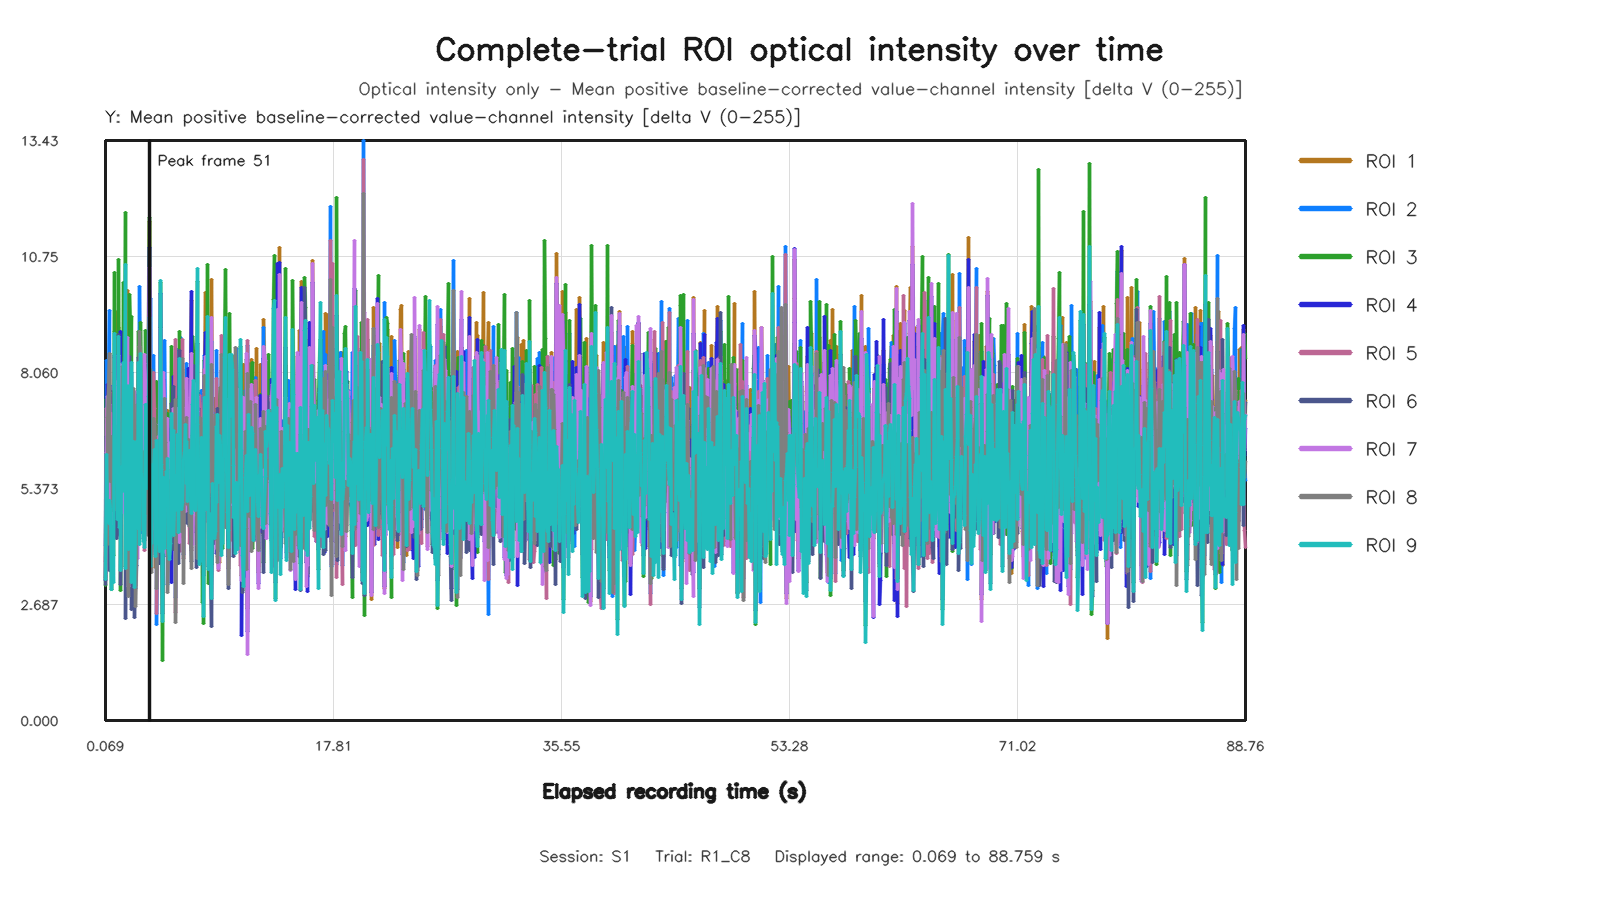

Source data for this figure (header and first rows):
capture_frame_id, elapsed_time_s, roi1_value, roi2_value, roi3_value, roi4_value, roi5_value, roi6_value, roi7_value, roi8_value, roi9_value
0, 0.06949, 3.272, 4.063, 3.124, 3.24, 3.681, 3.145, 3.381, 3.303, 3.263
1, 0.127, 7.003, 8.334, 7.426, 5.752, 7.222, 6.568, 6.213, 6.007, 6.16
2, 0.1909, 7.851, 4.649, 5.305, 7.779, 3.635, 4.313, 7.501, 4.084, 4.625
3, 0.2548, 5.94, 6.319, 5.498, 5.082, 7.188, 6.061, 4.418, 7.018, 4.621
4, 0.3463, 5.557, 9.498, 6.06, 5.116, 7.601, 3.485, 5.357, 8.509, 4.551
5, 0.3992, 8.499, 5.828, 5.138, 7.761, 5.647, 4.334, 7.308, 5.853, 5.098
6, 0.4629, 5.798, 5.439, 5.442, 5.826, 5.278, 4.993, 5.309, 5.54, 4.909
7, 0.5269, 7.622, 6.666, 3.039, 5.94, 7.106, 5.769, 5.817, 6.573, 3.036
8, 0.5914, 3.931, 5.463, 4.29, 3.213, 5.088, 4.237, 4.276, 4.871, 4.487
9, 0.6548, 6.298, 5.03, 3.832, 6.347, 5.113, 4.351, 5.644, 5.444, 3.186
10, 0.7349, 5.642, 4.365, 10.38, 5.266, 4.691, 8.407, 5.592, 5.639, 8.968
11, 0.799, 6.436, 6.458, 9.01, 5.211, 6.204, 8.444, 5.527, 6.831, 7.754
12, 0.8629, 9.464, 4.622, 6.331, 8.438, 5.01, 5.734, 7.862, 4.883, 5.837
13, 0.9268, 7.792, 6.94, 5.66, 6.818, 5.052, 4.222, 7.716, 5.471, 5.987
14, 0.991, 6.181, 6.116, 5.305, 6.362, 5.821, 4.301, 6.601, 6.249, 4.654
15, 1.055, 9.108, 6.022, 10.69, 8.469, 5.456, 8.943, 8.447, 5.419, 8.899
16, 1.135, 6.793, 4.9, 5.578, 6.366, 7, 4.501, 6.945, 5.751, 4.473
17, 1.199, 8.991, 5.366, 5.507, 9.01, 5.646, 4.995, 8.249, 4.664, 5.567
18, 1.264, 7.945, 6.295, 3, 6.644, 5.816, 3.149, 7.451, 5.343, 3.476
19, 1.327, 7.912, 7.509, 6.277, 7.464, 7.958, 5.682, 7.683, 6.407, 5.875
20, 1.391, 4.935, 8.518, 6, 5.048, 7.931, 5.291, 4.817, 8.201, 5.298
21, 1.455, 7.053, 6.571, 10.14, 6.9, 6.072, 6.735, 6.605, 5.936, 8.288
22, 1.535, 5.84, 6.942, 6.59, 5.306, 7.292, 6.265, 6.772, 6.435, 6.266
23, 1.599, 6.032, 5.439, 11.77, 5.793, 6.375, 8.762, 5.44, 5.892, 10.56
24, 1.663, 5.504, 5.923, 3.557, 4.836, 6.051, 2.358, 4.87, 5.785, 3.51
25, 1.727, 5.113, 4.403, 8.787, 4.576, 3.314, 6.708, 3.62, 5.239, 7.754
26, 1.791, 9.955, 4.226, 5.285, 8.453, 4.134, 5.732, 8.867, 3.656, 4.977
27, 1.855, 3.854, 3.372, 3.432, 3.532, 3.191, 5.566, 3.105, 2.863, 3.968
28, 1.935, 7.092, 6.502, 9.86, 7.617, 6.833, 8.429, 6.444, 6.709, 7.77
29, 1.999, 6.944, 8.358, 9.029, 7.595, 7.77, 6.77, 6.338, 7.605, 7.175
30, 2.063, 4.603, 5.092, 9.347, 4.368, 4.977, 7.036, 4.192, 5.165, 8.303
31, 2.127, 4.253, 8.07, 3.926, 4.127, 6.89, 2.562, 4.316, 7.521, 3.197
32, 2.191, 4.747, 5.568, 5.683, 3.833, 4.918, 5.981, 4.057, 5.223, 4.836
33, 2.255, 6.755, 6.632, 7.226, 6.686, 6.64, 6.884, 5.87, 7.679, 6.455
34, 2.335, 7.013, 6.636, 3.474, 7.555, 7.019, 2.38, 7.625, 6.751, 3.082
35, 2.399, 5.263, 3.054, 3.374, 5.05, 3.134, 3.937, 5.695, 2.641, 4.566
36, 2.464, 4.723, 3.588, 7.162, 4.779, 4.002, 5.998, 4.829, 3.583, 6.462
37, 2.527, 5.583, 6.087, 4.795, 5.185, 6.021, 4.67, 5.254, 7.329, 4.443
38, 2.591, 4.683, 5.955, 5.742, 4.447, 5.397, 4.511, 3.747, 6.165, 4.989
39, 2.661, 6.896, 5.797, 9.015, 6.174, 4.171, 8.415, 6.421, 4.534, 8.286
40, 2.735, 6.649, 10.06, 5.866, 6.059, 8.669, 5.364, 5.522, 9.004, 4.07
41, 2.799, 6.511, 7.786, 9.21, 5, 8.491, 7.182, 5.432, 7.974, 8.495
42, 2.863, 7.103, 4.352, 7.361, 6.639, 5.331, 5.568, 7.332, 4.423, 5.712
43, 2.927, 5.428, 5.427, 6.577, 5.411, 5.559, 5.384, 5.304, 5.77, 5.541
44, 2.998, 5.059, 6.363, 4.616, 4.793, 5.958, 4.206, 5.219, 5.463, 4.155
45, 3.071, 8.095, 7.785, 6.035, 7.156, 6.398, 4.864, 8.485, 6.223, 4.753
46, 3.135, 4.408, 5.115, 4.776, 4.337, 3.944, 5.432, 4.304, 4.164, 4.016
47, 3.199, 6.604, 4.596, 9.035, 6.506, 5.797, 7.143, 7.181, 5.027, 7.308
48, 3.263, 6.512, 7.399, 7.746, 6.6, 6.302, 7.412, 5.998, 6.271, 7.284
49, 3.327, 7.939, 5.39, 6.284, 7.529, 4.709, 5.234, 7.899, 4.975, 5.373
50, 3.394, 9.035, 5.995, 8.512, 8.439, 5.593, 6.695, 8.279, 4.28, 7.499
51, 3.471, 11.56, 6.255, 11.64, 10.96, 5.971, 9.419, 10.48, 4.917, 9.332
52, 3.535, 6.389, 5.373, 4.797, 6.289, 4.478, 3.514, 5.873, 4.768, 3.577
53, 3.599, 6.549, 9.778, 6.621, 6.491, 7.49, 4.963, 5.349, 8.121, 5.547
54, 3.671, 5.477, 4.049, 3.987, 5.951, 3.924, 4.084, 5.13, 3.429, 4.11
55, 3.732, 6.803, 5.696, 6.836, 7.393, 5.153, 5.119, 5.895, 5.73, 5.938
56, 3.791, 6.745, 8.456, 6.166, 4.751, 8.049, 5.739, 4.448, 7.002, 5.794
57, 3.871, 6.623, 6.195, 7.75, 6.444, 7.233, 5.214, 5.326, 6.876, 6.267
58, 3.935, 3.545, 5.056, 4.338, 4.227, 4.641, 3.851, 3.848, 4.728, 3.797
59, 4.006, 4.69, 6.064, 7.854, 4.27, 5.686, 6.37, 4.723, 5.572, 6.487
... 1,270 more rows
